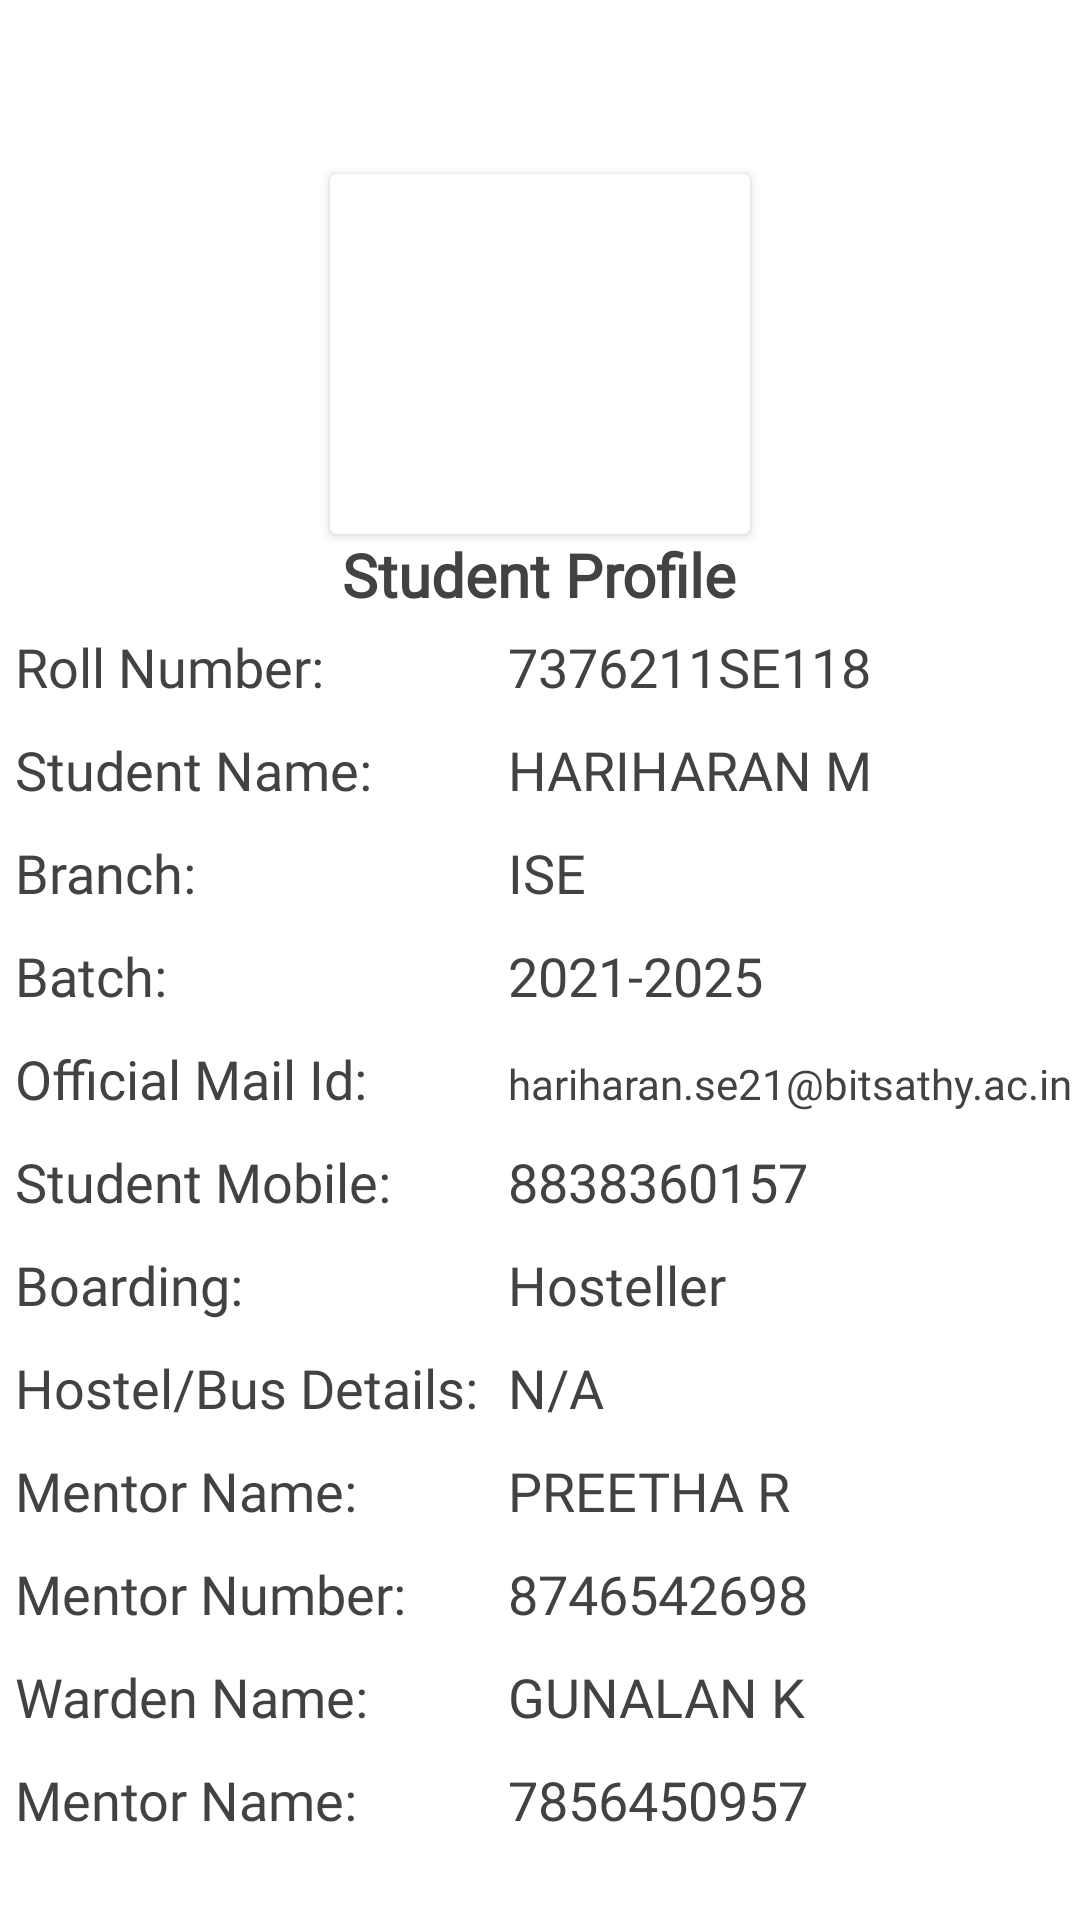

Android layout source for this screen:
<!-- AndroidManifest.xml: application theme Theme.NewPTPortal -->
<!-- res/layout/activity_student.xml -->
<ScrollView xmlns:android="http://schemas.android.com/apk/res/android"
    android:layout_width="match_parent"
    android:background="@drawable/biometricbkg"
    android:layout_height="match_parent">

    <LinearLayout
        android:layout_width="wrap_content"
        android:layout_height="wrap_content"
        android:layout_gravity="center"
        android:orientation="vertical">

        <androidx.cardview.widget.CardView
            android:layout_width="140dp"
            android:layout_height="120dp"
            android:layout_gravity="center_horizontal"
            android:layout_marginTop="35dp"
            android:foregroundGravity="center_horizontal">

            <ImageView
                android:layout_width="match_parent"
                android:layout_height="match_parent"
                android:src="@drawable/student_photo" />
        </androidx.cardview.widget.CardView>

        <TextView
            android:layout_width="wrap_content"
            android:layout_height="wrap_content"
            android:text="Student Profile"
            android:textColor="@color/grey"
            android:fontFamily="@font/poppins_semibold"
            android:textSize="20sp"
            android:textStyle="bold"
            android:layout_gravity="center"/>

        <TableLayout
            android:layout_width="wrap_content"
            android:layout_height="wrap_content">
            <TableRow>

            </TableRow>

            <TableRow>
                <TextView
                    android:layout_width="wrap_content"
                    android:layout_height="wrap_content"
                    android:padding="5dp"
                    android:text="Roll Number:"
                    android:textColor="@color/grey"
                    android:fontFamily="@font/poppins_semibold"
                    android:textSize="18sp"/>
                <TextView
                    android:layout_width="wrap_content"
                    android:layout_height="wrap_content"
                    android:text="7376211SE118"
                    android:padding="5dp"
                    android:textColor="@color/grey"
                    android:fontFamily="@font/poppins_semibold"
                    android:textSize="18sp"/>
            </TableRow>

            <TableRow>
                <TextView
                    android:layout_width="wrap_content"
                    android:layout_height="wrap_content"
                    android:text="Student Name:"
                    android:padding="5dp"
                    android:textColor="@color/grey"
                    android:fontFamily="@font/poppins_semibold"
                    android:textSize="18sp"/>
                <TextView
                    android:layout_width="wrap_content"
                    android:layout_height="wrap_content"
                    android:text="HARIHARAN M"
                    android:padding="5dp"
                    android:textColor="@color/grey"
                    android:fontFamily="@font/poppins_semibold"
                    android:textSize="18sp"/>
            </TableRow>

            <TableRow>
                <TextView
                    android:layout_width="wrap_content"
                    android:layout_height="wrap_content"
                    android:text="Branch:"
                    android:padding="5dp"
                    android:textColor="@color/grey"
                    android:fontFamily="@font/poppins_semibold"
                    android:textSize="18sp"/>
                <TextView
                    android:layout_width="wrap_content"
                    android:layout_height="wrap_content"
                    android:text="ISE"
                    android:padding="5dp"
                    android:textColor="@color/grey"
                    android:fontFamily="@font/poppins_semibold"
                    android:textSize="18sp"/>
            </TableRow>

            <TableRow>
                <TextView
                    android:layout_width="wrap_content"
                    android:layout_height="wrap_content"
                    android:text="Batch:"
                    android:padding="5dp"
                    android:textColor="@color/grey"
                    android:fontFamily="@font/poppins_semibold"
                    android:textSize="18sp"/>
                <TextView
                    android:layout_width="wrap_content"
                    android:layout_height="wrap_content"
                    android:text="2021-2025"
                    android:padding="5dp"
                    android:textColor="@color/grey"
                    android:fontFamily="@font/poppins_semibold"
                    android:textSize="18sp"/>
            </TableRow>

            <TableRow>
                <TextView
                    android:layout_width="wrap_content"
                    android:layout_height="wrap_content"
                    android:text="Official Mail Id:"
                    android:padding="5dp"
                    android:textColor="@color/grey"
                    android:fontFamily="@font/poppins_semibold"
                    android:textSize="18sp"/>
                <TextView
                    android:layout_width="wrap_content"
                    android:layout_height="wrap_content"
                    android:text="hariharan.se21@bitsathy.ac.in"
                    android:textColor="@color/grey"
                    android:padding="5dp"
                    android:fontFamily="@font/poppins_semibold"
                    android:textSize="14sp"/>
            </TableRow>

            <TableRow>
                <TextView
                    android:layout_width="wrap_content"
                    android:layout_height="wrap_content"
                    android:text="Student Mobile:"
                    android:padding="5dp"
                    android:textColor="@color/grey"
                    android:fontFamily="@font/poppins_semibold"
                    android:textSize="18sp"/>
                <TextView
                    android:layout_width="wrap_content"
                    android:layout_height="wrap_content"
                    android:text="8838360157"
                    android:padding="5dp"
                    android:textColor="@color/grey"
                    android:fontFamily="@font/poppins_semibold"
                    android:textSize="18sp"/>
            </TableRow>



            <TableRow>
                <TextView
                    android:layout_width="wrap_content"
                    android:layout_height="wrap_content"
                    android:textColor="@color/grey"
                    android:padding="5dp"
                    android:fontFamily="@font/poppins_semibold"
                    android:text="Boarding:"
                    android:textSize="18sp"/>
                <TextView
                    android:layout_width="wrap_content"
                    android:layout_height="wrap_content"
                    android:text="Hosteller"
                    android:padding="5dp"
                    android:textColor="@color/grey"
                    android:fontFamily="@font/poppins_semibold"
                    android:textSize="18sp"/>
            </TableRow>

            <TableRow>
                <TextView
                    android:layout_width="wrap_content"
                    android:layout_height="wrap_content"
                    android:text="Hostel/Bus Details:"
                    android:padding="5dp"
                    android:textColor="@color/grey"
                    android:fontFamily="@font/poppins_semibold"
                    android:textSize="18sp"/>
                <TextView
                    android:layout_width="wrap_content"
                    android:layout_height="wrap_content"
                    android:padding="5dp"
                    android:textColor="@color/grey"
                    android:fontFamily="@font/poppins_semibold"
                    android:text="N/A"
                    android:textSize="18sp"/>
            </TableRow>
            <TableRow>
                <TextView
                    android:layout_width="wrap_content"
                    android:layout_height="wrap_content"
                    android:text="Mentor Name:"
                    android:padding="5dp"
                    android:textColor="@color/grey"
                    android:fontFamily="@font/poppins_semibold"
                    android:textSize="18sp"/>
                <TextView
                    android:layout_width="wrap_content"
                    android:layout_height="wrap_content"
                    android:padding="5dp"
                    android:textColor="@color/grey"
                    android:fontFamily="@font/poppins_semibold"
                    android:text="PREETHA R"
                    android:textSize="18sp"/>
            </TableRow>
            <TableRow>
                <TextView
                    android:layout_width="wrap_content"
                    android:layout_height="wrap_content"
                    android:text="Mentor Number:"
                    android:padding="5dp"
                    android:textColor="@color/grey"
                    android:fontFamily="@font/poppins_semibold"
                    android:textSize="18sp"/>
                <TextView
                    android:layout_width="wrap_content"
                    android:layout_height="wrap_content"
                    android:padding="5dp"
                    android:textColor="@color/grey"
                    android:fontFamily="@font/poppins_semibold"
                    android:text="8746542698"
                    android:textSize="18sp"/>
            </TableRow>
            <TableRow>
                <TextView
                    android:layout_width="wrap_content"
                    android:layout_height="wrap_content"
                    android:text="Warden Name:"
                    android:padding="5dp"
                    android:textColor="@color/grey"
                    android:fontFamily="@font/poppins_semibold"
                    android:textSize="18sp"/>
                <TextView
                    android:layout_width="wrap_content"
                    android:layout_height="wrap_content"
                    android:padding="5dp"
                    android:textColor="@color/grey"
                    android:fontFamily="@font/poppins_semibold"
                    android:text="GUNALAN K"
                    android:textSize="18sp"/>
            </TableRow>
            <TableRow>
                <TextView
                    android:layout_width="wrap_content"
                    android:layout_height="wrap_content"
                    android:text="Mentor Name:"
                    android:padding="5dp"
                    android:textColor="@color/grey"
                    android:fontFamily="@font/poppins_semibold"
                    android:textSize="18sp"/>
                <TextView
                    android:layout_width="wrap_content"
                    android:layout_height="wrap_content"
                    android:padding="5dp"
                    android:textColor="@color/grey"
                    android:fontFamily="@font/poppins_semibold"
                    android:text="7856450957"
                    android:textSize="18sp"/>
            </TableRow>

        </TableLayout>

    </LinearLayout>

</ScrollView>
<!-- resources referenced by this layout -->
<resources>
  <color name="grey">#ff424242</color>
  <style name="Theme.NewPTPortal" parent="Theme.MaterialComponents.DayNight.NoActionBar">
          
          <item name="colorPrimary">@color/lavender</item>
          <item name="colorPrimaryVariant">@color/lavender</item>
          <item name="colorOnPrimary">@color/white</item>
          
          <item name="colorSecondary">@color/teal_200</item>
          <item name="colorSecondaryVariant">@color/teal_700</item>
          <item name="colorOnSecondary">@color/black</item>
          
          <item name="android:statusBarColor" tools:targetApi="l">?attr/colorPrimaryVariant</item>
          
      </style>
  <color name="lavender">#8692f7</color>
  <color name="white">#FFFFFFFF</color>
  <color name="teal_200">#FF03DAC5</color>
  <color name="teal_700">#FF018786</color>
  <color name="black">#FF000000</color>
</resources>
